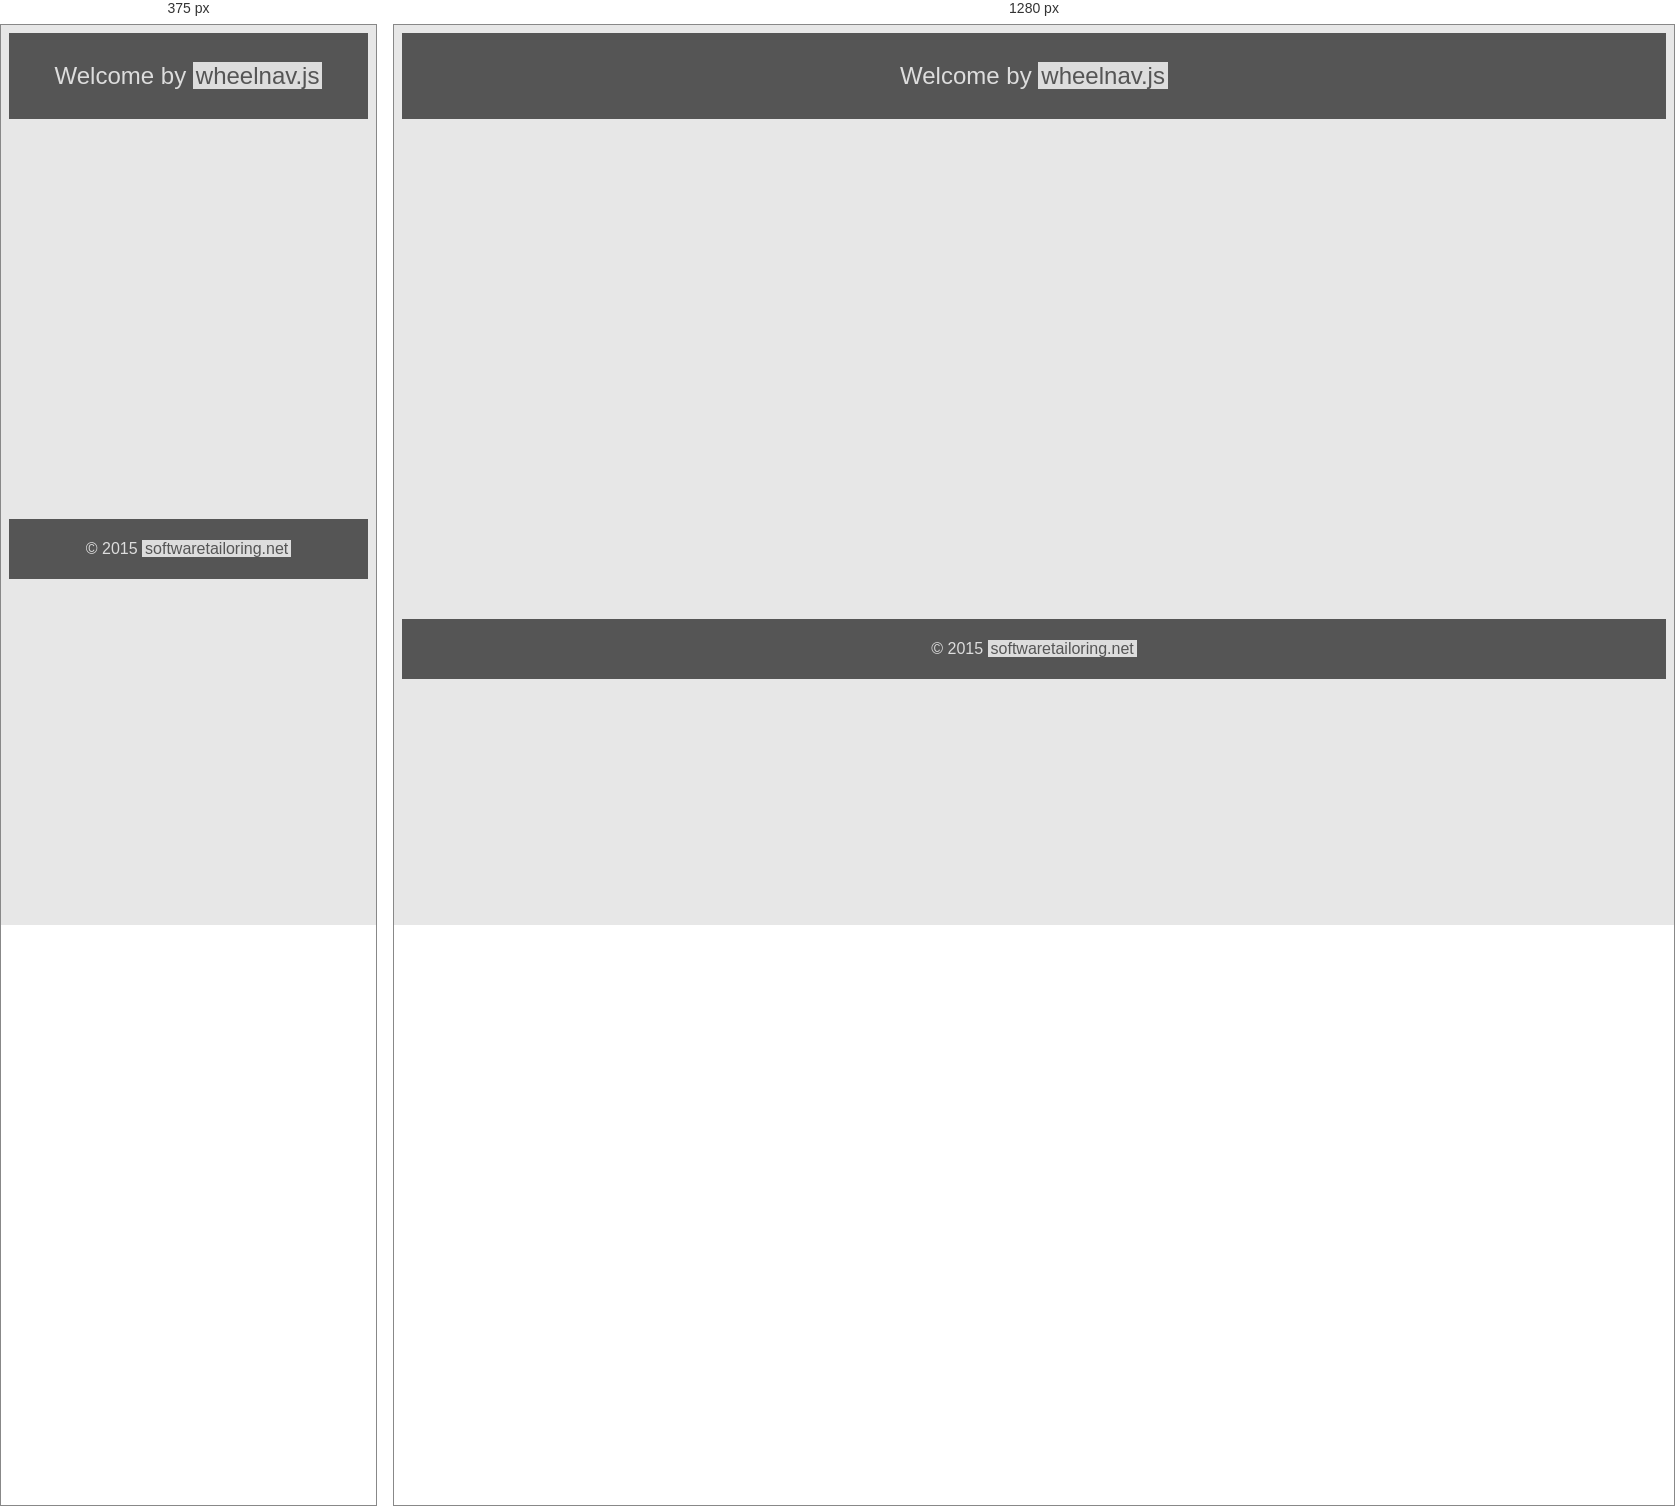
Rendered at 375 px and 1280 px, left to right.

<!-- file: welcome.html -->
<!DOCTYPE html>
<html lang="en">
<head>
    <meta charset="utf-8">
    <meta http-equiv="X-UA-Compatible" content="IE=edge">
    <meta name="viewport" content="width=device-width, initial-scale=1">
    <meta name="description" content="Welcome by wheelnav.js">
    <meta name="author" content="[email-redacted]">
    <link rel="shortcut icon" href="http://wheelnavjs.softwaretailoring.net/wheelnav_favicon.png">

    <title>wheelnav.js - Welcome</title>

    <!-- HTML5 shim and Respond.js IE8 support of HTML5 elements and media queries -->
    <!--[if lt IE 9]>
    <script src="https://oss.maxcdn.com/libs/html5shiv/3.7.0/html5shiv.js"></script>
    <script src="https://oss.maxcdn.com/libs/respond.js/1.4.2/respond.min.js"></script>
    <![endif]-->

    <script type="text/javascript" src="raphael.min.js"></script>
    <script type="text/javascript" src="raphael.icons.min.js"></script>
    <script type="text/javascript" src="wheelnav.min.js"></script>

    <style>
        body {
            background-color: #E7E7E7;
            font-family: Helvetica, Arial, sans-serif;
        }

        header {
            font-size: x-large;
            text-align: center;
            background-color: #555;
            color: #ddd;
            padding: 5px;
            font-family: Helvetica, sans-serif;
            margin-bottom: 50px;
        }

            header a {
                background-color: #ddd;
                color: #555;
                text-decoration: none;
                padding: 0 3px 0 3px;
            }

                header a:hover {
                    background-color: #555;
                    color: #ddd;
                    text-decoration: underline;
                }

        footer {
            text-align: center;
            background-color: #555;
            color: #ddd;
            padding: 5px;
            margin-top: 50px;
        }

            footer a {
                background-color: #ddd;
                color: #555;
                text-decoration: none;
                padding: 0 3px 0 3px;
            }

                footer a:hover {
                    background-color: #555;
                    color: #ddd;
                    text-decoration: underline;
                }

        #wheelDiv {
            height: 400px;
            width: 400px;
            margin: auto;
        }

        @media (max-width: 400px) {
            #wheelDiv {
                height: 300px;
                width: 300px;
            }
        }

        /* Insert generated CSS code from here -> http://pmg.softwaretailoring.net */

    </style>

    <script type="text/javascript">

        window.onload = function () {

            var wheel = new wheelnav("wheelDiv");

            //This is the place for code snippets from the documentation -> http://wheelnavjs.softwaretailoring.net/documentation.html

            wheel.createWheel(["Thank you", "for", "download", icon.fave]);
            wheel.navigateWheel(2);

            //Insert generated JavaScript code from here -> http://pmg.softwaretailoring.net

        };

    </script>

</head>
<body>
    <header>
        <p>
            Welcome by <a href="http://wheelnavjs.softwaretailoring.net" target="_blank">wheelnav.js</a>
        </p>
    </header>

    <div id="wheelDiv"></div>

    <!-- Insert generated HTML5 code from here -> http://pmg.softwaretailoring.net -->

    <footer>
        <p>&copy; 2015 <a href="http://softwaretailoring.net" target="_blank">softwaretailoring.net</a></p>
    </footer>
</body>
</html>
